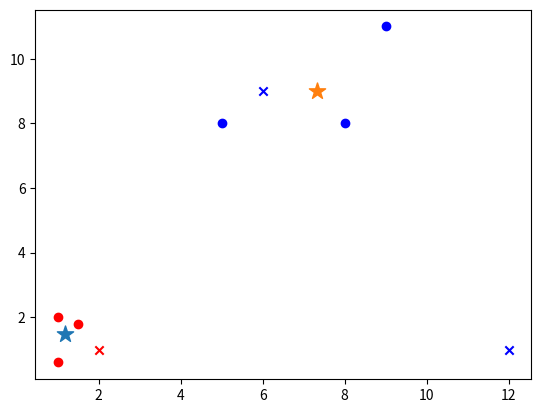

Python code for this plot:
# -*- coding:utf-8 -*-
import numpy as np
from matplotlib import pyplot


class K_Means(object):
    # k is class number; tolerance is center point tolerance; max_iter is iteration number 
    def __init__(self, k=2, tolerance=0.0001, max_iter=300):
        self.k_ = k
        self.tolerance_ = tolerance
        self.max_iter_ = max_iter

    def fit(self, data):
        self.centers_ = {}
        for i in range(self.k_):
            self.centers_[i] = data[i]

        for i in range(self.max_iter_):
            self.clf_ = {}
            for i in range(self.k_):
                self.clf_[i] = []
            for feature in data:
                # distances = [np.linalg.norm(feature-self.centers[center]) for center in self.centers]
                distances = []
                for center in self.centers_:
                    # Euler distance
                    # np.sqrt(np.sum((features-self.centers_[center])**2))
                    distances.append(np.linalg.norm(feature - self.centers_[center]))
                classification = distances.index(min(distances))
                self.clf_[classification].append(feature)

            prev_centers = dict(self.centers_)
            for c in self.clf_:
                self.centers_[c] = np.average(self.clf_[c], axis=0)

            # 'center point'Is it within tolerance
            optimized = True
            for center in self.centers_:
                org_centers = prev_centers[center]
                cur_centers = self.centers_[center]
                if np.sum((cur_centers - org_centers) / org_centers * 100.0) > self.tolerance_:
                    optimized = False
            if optimized:
                break

    def predict(self, p_data):
        # np.sqrt((p_data[0]-self.centers_[center][0])**2+(p_data[1]-self.centers_[center][1])**2)
        distances = [np.linalg.norm(p_data - self.centers_[center]) for center in self.centers_.keys()]
        index = distances.index(min(distances))
        return index


if __name__ == '__main__':
    x = np.array([[1, 2], [1.5, 1.8], [5, 8], [8, 8], [1, 0.6], [9, 11]])
    k_means = K_Means(k=2)
    k_means.fit(x)
    print(k_means.centers_)
    for center in k_means.centers_:
        pyplot.scatter(k_means.centers_[center][0], k_means.centers_[center][1], marker='*', s=150)

    for cat in k_means.clf_:
        for point in k_means.clf_[cat]:
            pyplot.scatter(point[0], point[1], c=('r' if cat == 0 else 'b'))

    predict_data = [[2, 1], [6, 9], [12,1]]
    for feature in predict_data:
        cat = k_means.predict(feature)
        pyplot.scatter(feature[0], feature[1], c=('r' if cat == 0 else 'b'), marker='x')
    pyplot.show()